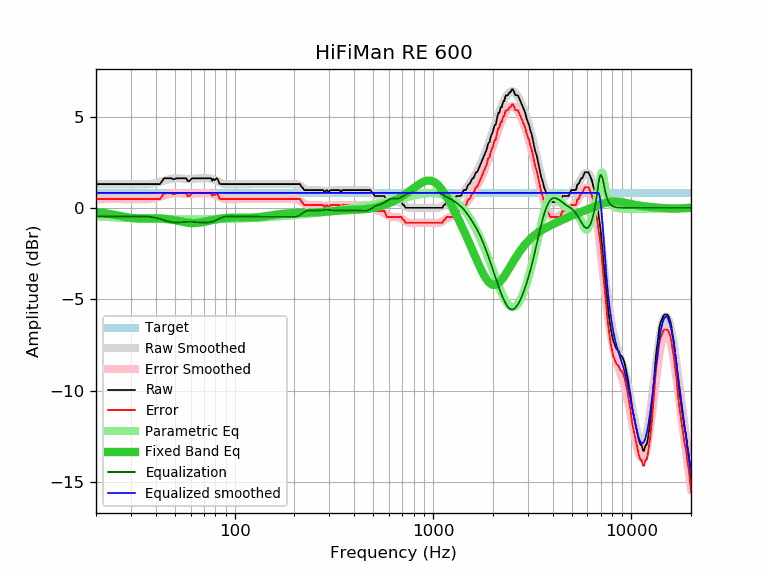

The table this chart was drawn from, first rows:
frequency, raw, error, smoothed, error_smoothed, equalization, parametric_eq, equalized_raw, equalized_smoothed, target
20, 1.30, 0.48, 1.30, 0.48, -0.48, -0.22, 0.82, 0.82, 0.82
21, 1.30, 0.48, 1.30, 0.48, -0.48, -0.25, 0.82, 0.82, 0.82
22, 1.30, 0.48, 1.30, 0.48, -0.48, -0.28, 0.82, 0.82, 0.82
23, 1.30, 0.48, 1.30, 0.48, -0.48, -0.32, 0.82, 0.82, 0.82
24, 1.30, 0.48, 1.30, 0.48, -0.48, -0.35, 0.82, 0.82, 0.82
25, 1.30, 0.48, 1.30, 0.48, -0.48, -0.39, 0.82, 0.82, 0.82
26, 1.30, 0.48, 1.30, 0.48, -0.48, -0.43, 0.82, 0.82, 0.82
27, 1.30, 0.48, 1.30, 0.48, -0.48, -0.46, 0.82, 0.82, 0.82
28, 1.30, 0.48, 1.30, 0.48, -0.48, -0.50, 0.82, 0.82, 0.82
29, 1.30, 0.48, 1.30, 0.48, -0.48, -0.52, 0.82, 0.82, 0.82
30, 1.30, 0.48, 1.29, 0.47, -0.47, -0.55, 0.83, 0.82, 0.82
31, 1.30, 0.48, 1.29, 0.47, -0.47, -0.56, 0.83, 0.82, 0.82
32, 1.30, 0.48, 1.29, 0.47, -0.47, -0.57, 0.83, 0.82, 0.82
33, 1.30, 0.48, 1.29, 0.47, -0.47, -0.58, 0.83, 0.82, 0.82
34, 1.30, 0.48, 1.28, 0.47, -0.47, -0.58, 0.83, 0.82, 0.82
35, 1.30, 0.48, 1.29, 0.47, -0.47, -0.58, 0.83, 0.82, 0.82
36, 1.30, 0.48, 1.29, 0.47, -0.47, -0.57, 0.83, 0.82, 0.82
37, 1.30, 0.48, 1.30, 0.48, -0.48, -0.57, 0.82, 0.82, 0.82
38, 1.30, 0.48, 1.32, 0.50, -0.50, -0.57, 0.80, 0.82, 0.82
39, 1.30, 0.48, 1.34, 0.52, -0.52, -0.57, 0.78, 0.82, 0.82
40, 1.30, 0.48, 1.36, 0.54, -0.54, -0.57, 0.76, 0.82, 0.82
41, 1.30, 0.48, 1.39, 0.57, -0.57, -0.57, 0.73, 0.82, 0.82
42, 1.30, 0.48, 1.42, 0.61, -0.61, -0.58, 0.69, 0.82, 0.82
43, 1.46, 0.64, 1.46, 0.64, -0.64, -0.58, 0.82, 0.82, 0.82
44, 1.61, 0.79, 1.49, 0.67, -0.67, -0.59, 0.94, 0.82, 0.82
45, 1.62, 0.80, 1.52, 0.70, -0.70, -0.60, 0.92, 0.82, 0.82
46, 1.62, 0.80, 1.55, 0.73, -0.73, -0.62, 0.89, 0.82, 0.82
47, 1.62, 0.80, 1.58, 0.76, -0.76, -0.63, 0.86, 0.82, 0.82
48, 1.62, 0.80, 1.59, 0.78, -0.78, -0.65, 0.84, 0.82, 0.82
49, 1.56, 0.74, 1.61, 0.79, -0.79, -0.66, 0.77, 0.82, 0.82
50, 1.59, 0.77, 1.62, 0.80, -0.80, -0.68, 0.79, 0.82, 0.82
51, 1.62, 0.80, 1.62, 0.80, -0.80, -0.70, 0.82, 0.82, 0.82
52, 1.62, 0.80, 1.62, 0.80, -0.80, -0.72, 0.82, 0.82, 0.82
53, 1.62, 0.80, 1.61, 0.79, -0.79, -0.74, 0.83, 0.82, 0.82
54, 1.62, 0.80, 1.60, 0.79, -0.79, -0.76, 0.83, 0.82, 0.82
55, 1.62, 0.80, 1.60, 0.78, -0.78, -0.77, 0.84, 0.82, 0.82
56, 1.62, 0.80, 1.59, 0.77, -0.77, -0.79, 0.85, 0.82, 0.82
57, 1.62, 0.80, 1.58, 0.76, -0.76, -0.80, 0.86, 0.82, 0.82
58, 1.46, 0.64, 1.58, 0.76, -0.76, -0.81, 0.70, 0.82, 0.82
59, 1.46, 0.64, 1.58, 0.76, -0.76, -0.82, 0.70, 0.82, 0.82
60, 1.54, 0.72, 1.58, 0.76, -0.76, -0.83, 0.78, 0.82, 0.82
61, 1.62, 0.80, 1.58, 0.76, -0.76, -0.83, 0.86, 0.82, 0.82
62, 1.62, 0.80, 1.59, 0.77, -0.77, -0.83, 0.85, 0.82, 0.82
63, 1.62, 0.80, 1.59, 0.77, -0.77, -0.83, 0.85, 0.82, 0.82
64, 1.62, 0.80, 1.60, 0.78, -0.78, -0.83, 0.84, 0.82, 0.82
65, 1.62, 0.80, 1.61, 0.79, -0.79, -0.82, 0.83, 0.82, 0.82
66, 1.62, 0.80, 1.61, 0.79, -0.79, -0.81, 0.83, 0.82, 0.82
67, 1.62, 0.80, 1.62, 0.80, -0.80, -0.81, 0.82, 0.82, 0.82
68, 1.62, 0.80, 1.62, 0.80, -0.80, -0.79, 0.82, 0.82, 0.82
69, 1.62, 0.80, 1.63, 0.81, -0.81, -0.78, 0.81, 0.82, 0.82
70, 1.62, 0.80, 1.63, 0.81, -0.81, -0.77, 0.81, 0.82, 0.82
71, 1.62, 0.80, 1.63, 0.81, -0.81, -0.76, 0.81, 0.82, 0.82
72, 1.62, 0.80, 1.62, 0.81, -0.81, -0.74, 0.81, 0.82, 0.82
73, 1.62, 0.80, 1.62, 0.80, -0.80, -0.73, 0.82, 0.82, 0.82
74, 1.62, 0.80, 1.61, 0.80, -0.80, -0.71, 0.82, 0.82, 0.82
75, 1.62, 0.80, 1.61, 0.79, -0.79, -0.70, 0.83, 0.82, 0.82
76, 1.62, 0.80, 1.59, 0.78, -0.78, -0.69, 0.84, 0.82, 0.82
77, 1.48, 0.66, 1.58, 0.76, -0.76, -0.67, 0.72, 0.82, 0.82
78, 1.58, 0.76, 1.56, 0.74, -0.74, -0.66, 0.84, 0.82, 0.82
79, 1.52, 0.70, 1.54, 0.72, -0.72, -0.65, 0.80, 0.82, 0.82
... 553 more rows
